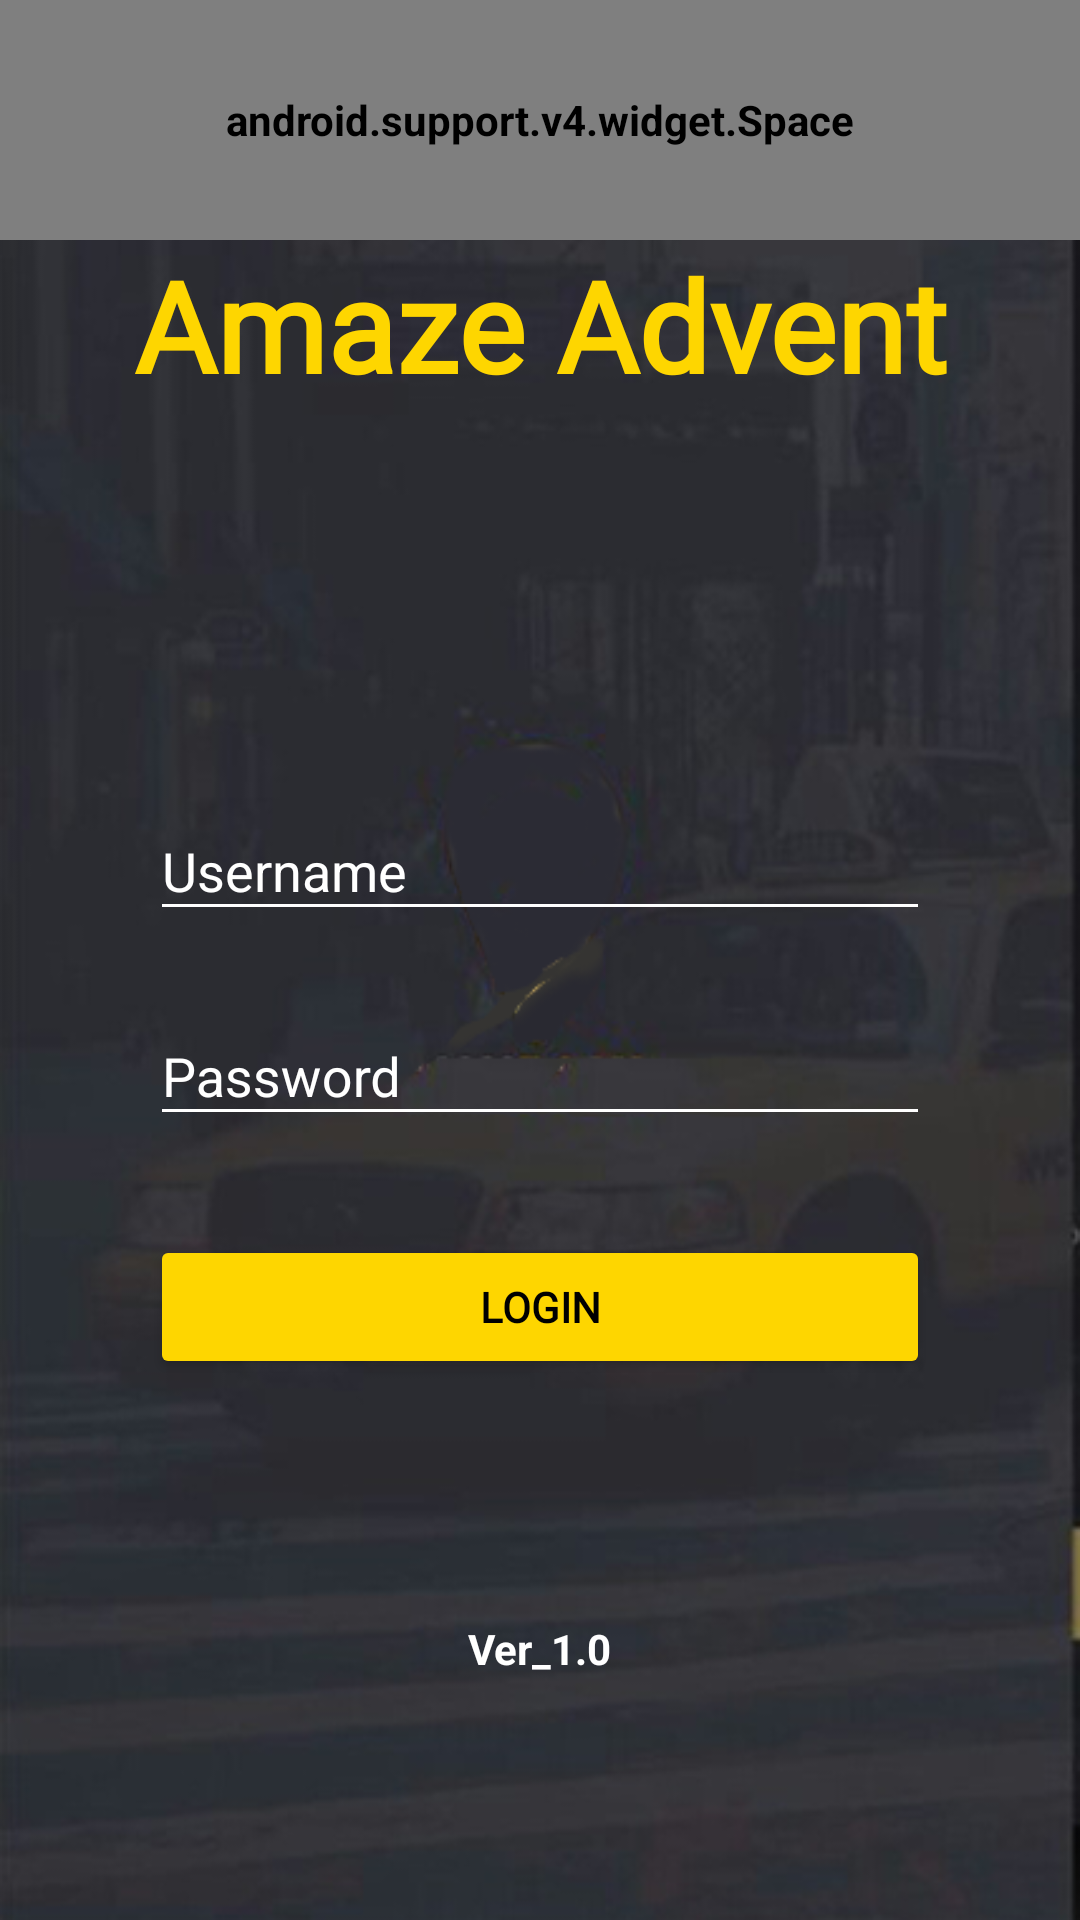

Write the Android layout XML for this screen, with the resource values it uses.
<!-- AndroidManifest.xml: activity theme AppTheme.Dark -->
<!-- res/layout/activity_main.xml -->
<?xml version="1.0" encoding="utf-8"?>
<RelativeLayout xmlns:android="http://schemas.android.com/apk/res/android"
    xmlns:app="http://schemas.android.com/apk/res-auto"
    xmlns:tools="http://schemas.android.com/tools"
    android:layout_width="match_parent"
    android:layout_height="match_parent"
    android:background="@drawable/background"
    tools:context="com.wellnesslifespace.volley.MainActivity">

    <android.support.v4.widget.Space
        android:id="@+id/login_root_space"
        android:layout_width="match_parent"
        android:layout_height="80dp" />

    <TextView

        style="@style/logo"
        android:layout_width="match_parent"
        android:layout_height="wrap_content"
        android:layout_below="@id/login_root_space" />

    <ScrollView
        android:id="@+id/scroll"
        android:layout_width="match_parent"
        android:layout_height="match_parent"
        tools:ignore="UselessParent">


        <LinearLayout
            android:id="@+id/linear"
            android:layout_width="match_parent"
            android:layout_height="wrap_content"
            android:layout_marginLeft="50dp"
            android:layout_marginRight="50dp"
            android:layout_marginTop="250dp"
            android:gravity="center"
            android:orientation="vertical">

            <android.support.design.widget.TextInputLayout
                android:layout_width="match_parent"
                android:layout_height="wrap_content"
                android:layout_marginBottom="8dp"
                android:layout_marginTop="8dp">

                <EditText
                    android:id="@+id/user"
                    android:layout_width="match_parent"
                    android:layout_height="wrap_content"
                    android:hint="@string/Username"
                    android:inputType="textAutoComplete" />
            </android.support.design.widget.TextInputLayout>

            <android.support.design.widget.TextInputLayout
                android:layout_width="match_parent"
                android:layout_height="wrap_content"
                android:layout_marginBottom="8dp"
                android:layout_marginTop="8dp">

                <EditText
                    android:id="@+id/pass"
                    android:layout_width="match_parent"
                    android:layout_height="wrap_content"
                    android:hint="Password"

                    android:inputType="textPassword" />
            </android.support.design.widget.TextInputLayout>

            <Button
                android:id="@+id/btn"
                android:layout_width="match_parent"
                android:layout_height="wrap_content"
                android:layout_gravity="center"
                android:layout_marginTop="25dp"
                android:text="@string/Login" />

        </LinearLayout>
    </ScrollView>

    <TextView
        android:layout_width="wrap_content"
        android:layout_height="wrap_content"
        android:layout_centerHorizontal="true"
        android:layout_marginTop="540dp"
        android:text="Ver_1.0"

        />

</RelativeLayout>
<!-- resources referenced by this layout -->
<resources>
  <!-- drawable background: png bitmap (drawable, 147065 bytes) -->
  <string name="Login">Login</string>
  <string name="Username">Username</string>
  <style name="logo">
  
          <item name="android:textColor">@color/primary_darker</item>
          <item name="android:textSize">@dimen/amaze_logo_size</item>
          <item name="android:textAlignment">center</item>
          <item name="android:text">@string/app_name</item>
          <item name="android:textStyle">bold</item>
          <item name="android:elevation">3dp</item>
          <item name="android:fontFamily">@font/rakkas_regular</item>
      </style>
  <style name="AppTheme.Dark" parent="Theme.AppCompat.NoActionBar">
          <item name="colorPrimary">@color/primary</item>
          <item name="colorPrimaryDark">@color/primary_dark</item>
          <item name="colorAccent">@color/accent</item>
          <item name="android:windowBackground">@drawable/background</item>
          <item name="colorControlNormal">@color/control_color</item>
          <item name="colorControlActivated">@color/control_color</item>
          <item name="colorControlHighlight">@color/control_color</item>
          <item name="android:textColorHint">@color/control_color</item>
          <item name="android:colorButtonNormal">@color/primary_darker</item>
          <item name="android:editTextColor">@color/control_color</item>
          <item name="android:textViewStyle">@style/textViewStyle</item>
          <item name="android:checkboxStyle">@style/checkBoxStyle</item>
          <item name="android:buttonStyle">@style/buttonStyle</item>
      </style>
  <color name="primary_darker">#feffd700</color>
  <dimen name="amaze_logo_size">42sp</dimen>
  <string name="app_name">Amaze Advent</string>
  <color name="primary">#56000000</color>
  <color name="primary_dark">#c2ffd700</color>
  <color name="accent">#FFFFFF</color>
  <color name="control_color">#FFFFFF</color>
  <style name="textViewStyle" parent="android:Widget.TextView">
          <item name="android:textColor">@color/control_color</item>
          <item name="android:textStyle">bold</item>
      </style>
  <style name="checkBoxStyle" parent="android:Widget.Material.CompoundButton.CheckBox">
          <item name="android:textColor">@color/control_color</item>
          <item name="android:textStyle">bold</item>
      </style>
  <style name="buttonStyle" parent="android:Widget.Material.Button">
          <item name="android:textColor">@color/black</item>
          <item name="android:fontFamily">@font/rakkas_regular</item>
  
          <item name="android:textStyle">bold</item>
      </style>
  <color name="black">#000000</color>
</resources>
